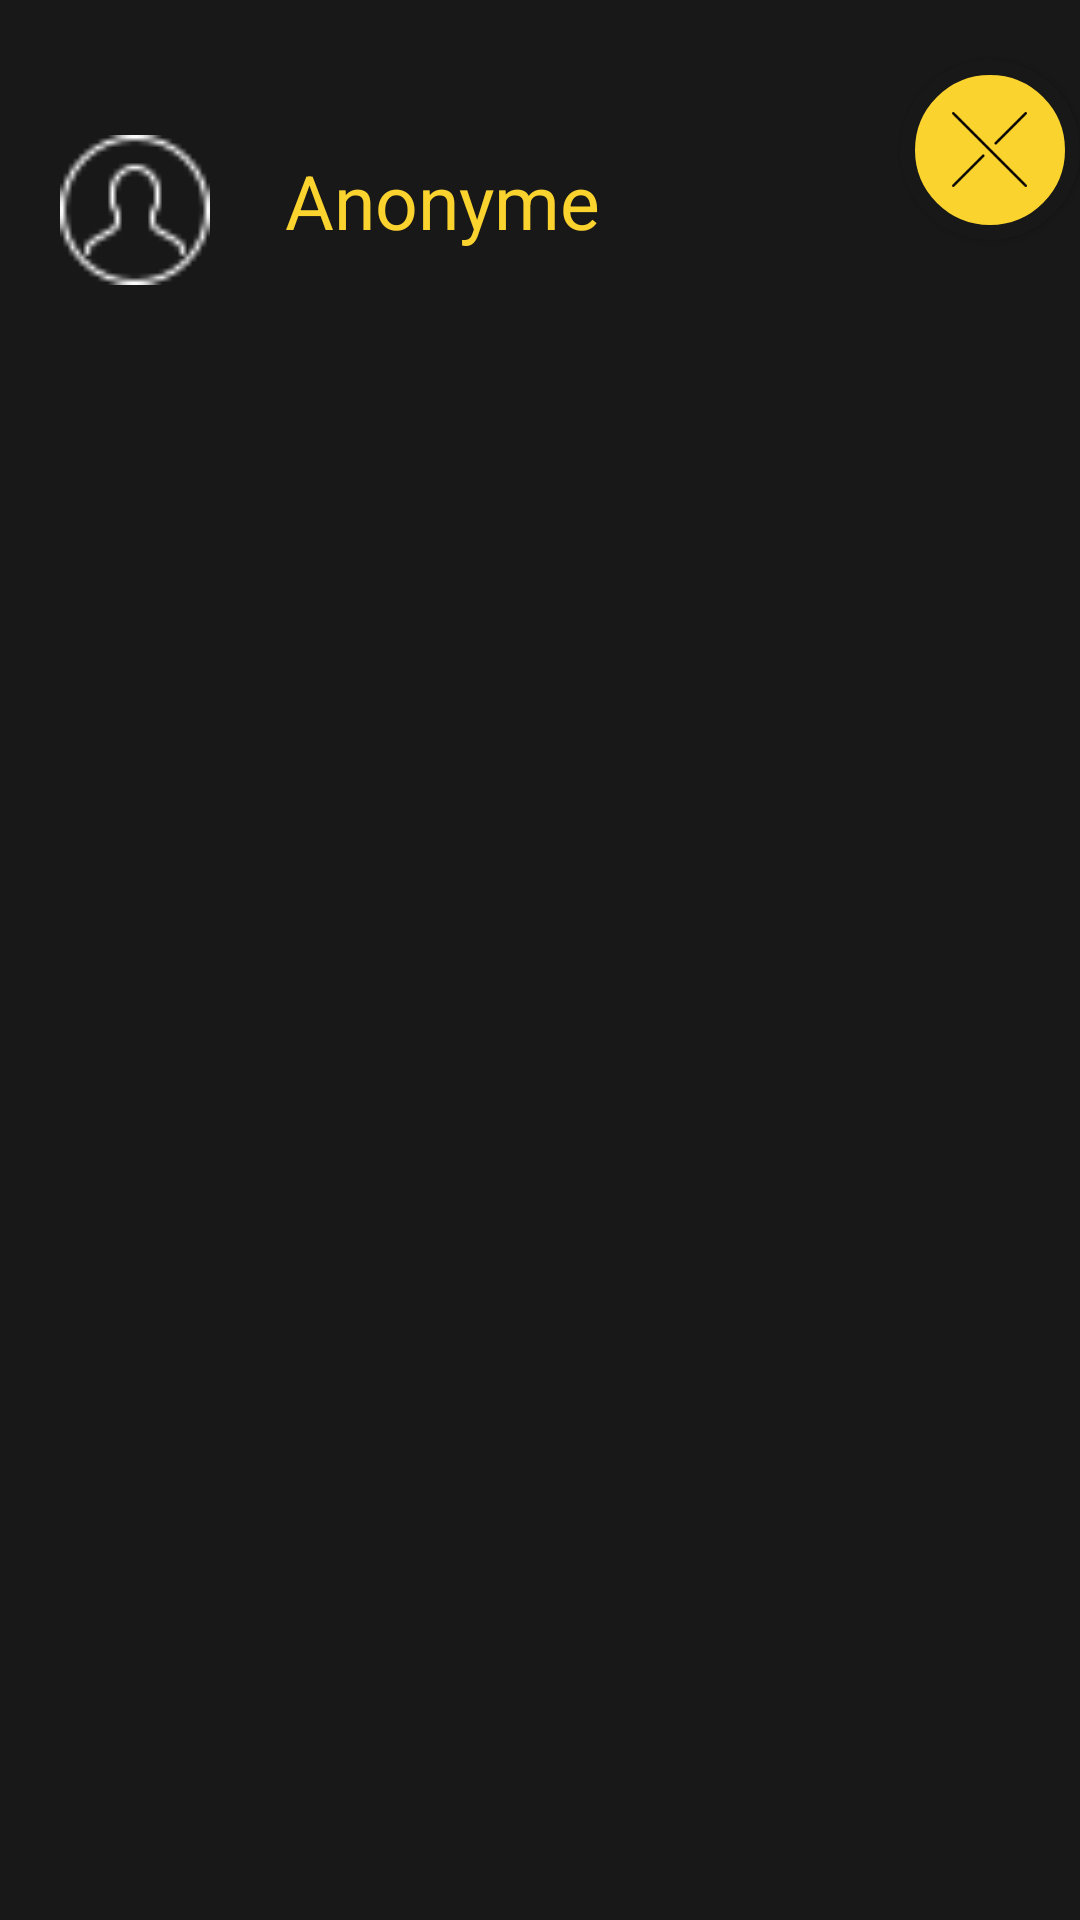

Write the Android layout XML for this screen, with the resource values it uses.
<!-- AndroidManifest.xml: activity theme BasicTheme -->
<!-- res/layout/activity_user.xml -->
<?xml version="1.0" encoding="utf-8"?>
<RelativeLayout xmlns:android="http://schemas.android.com/apk/res/android"
    xmlns:app="http://schemas.android.com/apk/res-auto"
    xmlns:tools="http://schemas.android.com/tools"
    android:layout_width="match_parent"
    android:layout_height="match_parent"
    tools:context=".UserActivity"
    android:background="@color/black">

    <ImageView
        android:id="@+id/userIcon"
        android:layout_width="50dp"
        android:layout_height="50dp"
        android:src="@drawable/icon_user_light"
        android:layout_marginTop="45dp"
        android:layout_marginLeft="20dp"/>

    <TextView
        android:id="@+id/username"
        android:text="Anonyme"
        android:textColor="@color/colorPrimary"
        android:paddingHorizontal="25dp"
        android:layout_marginTop="50dp"
        android:textSize="25sp"
        android:layout_toRightOf="@+id/userIcon"
        android:layout_width="wrap_content"
        android:layout_height="wrap_content" />

    <Button
        android:id="@+id/closeProfileButton"
        android:layout_width="60dp"
        android:layout_height="60dp"
        android:layout_alignParentRight="true"
        android:background="@drawable/round_button"
        android:layout_marginTop="20dp"
        android:clickable="true"
        android:focusable="true"
        app:elevation="5dp"
        app:srcCompat="@color/colorPrimary" />

    <com.google.android.material.tabs.TabLayout
        android:id="@+id/tabsWrapper"
        android:layout_width="match_parent"
        android:layout_height="wrap_content"
        android:layout_below="@+id/username"
        android:layout_marginTop="20dp"
        app:tabTextColor="@color/white"
        app:tabIndicatorColor="@color/colorPrimary">

    </com.google.android.material.tabs.TabLayout>

    <androidx.viewpager.widget.ViewPager
        android:id="@+id/contentFrame"
        android:layout_width="match_parent"
        android:layout_height="match_parent"
        android:layout_below="@+id/tabsWrapper" />



</RelativeLayout>
<!-- resources referenced by this layout -->
<resources>
  <color name="black">#191818</color>
  <color name="colorPrimary">#FAD32E</color>
  <color name="white">#FFF</color>
  <!-- drawable icon_user_light: png bitmap (drawable-v24, 721 bytes) -->
  <!-- drawable round_button (drawable) -->
  <?xml version="1.0" encoding="utf-8"?>
  <layer-list xmlns:android="http://schemas.android.com/apk/res/android">
      <item>
          <shape xmlns:android="http://schemas.android.com/apk/res/android" android:shape="oval">
  
              <corners android:radius="150dp" />
  
              <solid android:color="#fad32e" />
  
              <stroke
                  android:width="5dp"
                  android:color="@color/textColor" />
          </shape>
      </item>
      <item android:drawable="@drawable/icon_close" android:width="25dp" android:height="25dp" android:gravity="center"/>
  </layer-list>
  <style name="BasicTheme" parent="Theme.AppCompat.Light.NoActionBar">
          <item name="colorPrimary">@color/colorPrimary</item>
          <item name="colorPrimaryDark">@color/colorPrimaryDark</item>
          <item name="colorAccent">@color/colorAccent</item>
          <item name="android:windowBackground">@color/colorPrimary</item>
      </style>
  <color name="textColor">#191818</color>
  <!-- drawable icon_close: png bitmap (drawable, 805 bytes) -->
  <color name="colorPrimaryDark">#FAD32E</color>
  <color name="colorAccent">#000000</color>
</resources>
